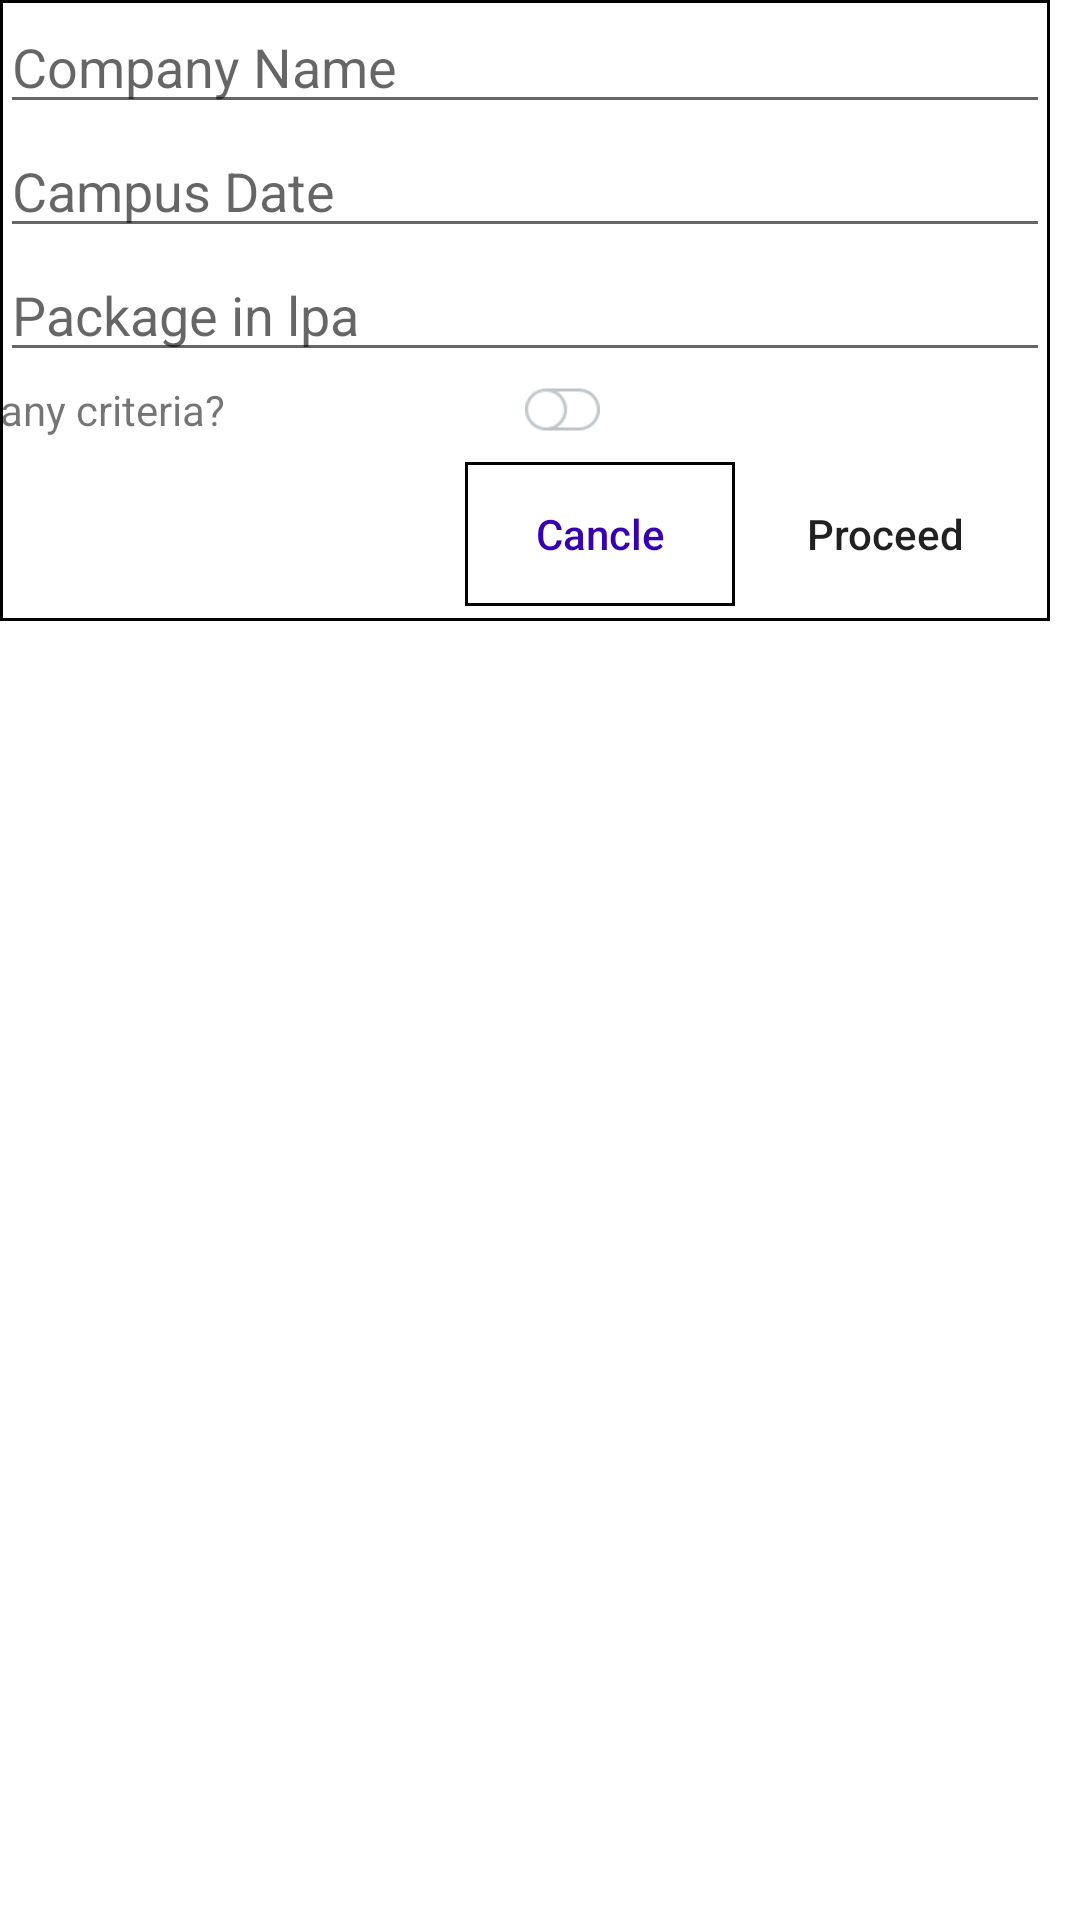

Produce the Android XML layout that renders to this screen, including the resource entries it uses.
<!-- AndroidManifest.xml: application theme Theme.RCPITTNP -->
<!-- res/layout/add_notice_dialog.xml -->
<?xml version="1.0" encoding="utf-8"?>
<ScrollView xmlns:android="http://schemas.android.com/apk/res/android"
    android:layout_width="350dp"
    android:layout_height="400dp"
    xmlns:app="http://schemas.android.com/apk/res-auto"
    android:layout_margin="5dp">

    <LinearLayout
        android:layout_width="350dp"
        android:layout_height="400dp"
        android:orientation="vertical"
        android:background="@drawable/rect_black_border_rounded">
        <EditText
            android:id="@+id/companyNameEt"
            android:layout_width="match_parent"
            android:layout_height="wrap_content"
            android:ems="10"
            android:hint="Company Name"
            android:inputType="textPersonName"
            />
        <EditText
            android:id="@+id/dateEt"
            android:layout_width="match_parent"
            android:layout_height="wrap_content"
            android:ems="10"
            android:hint="Campus Date"
            android:inputType="date"
            />
        <EditText
            android:id="@+id/pkgEt"
            android:layout_width="match_parent"
            android:layout_height="wrap_content"
            android:ems="10"
            android:hint="Package in lpa"
            android:inputType="numberDecimal"
            />
        <LinearLayout
            android:layout_width="match_parent"
            android:layout_height="wrap_content"
            android:orientation="horizontal">
            <TextView
                android:layout_width="wrap_content"
                android:layout_height="wrap_content"
                android:text="any criteria?"/>
            <ToggleButton
                android:id="@+id/hasCriteria"
                android:layout_width="25dp"
                android:layout_height="25dp"
                android:background="@drawable/toggle_selector"
                android:checked="false"
                android:text=""
                android:textOff=""
                android:textOn=""
                android:layout_marginLeft="100dp"/>
        </LinearLayout>
        <LinearLayout
            android:id="@+id/criterialayout"
            android:layout_width="match_parent"
            android:layout_height="wrap_content"
            android:orientation="vertical"
            android:visibility="gone"
            >

            <EditText
                android:id="@+id/sscmarks"
                android:layout_width="match_parent"
                android:layout_height="wrap_content"
                android:ems="10"
                android:hint="min. SSC marks"
                android:inputType="numberDecimal"
                />
            <EditText
                android:id="@+id/hscmarks"
                android:layout_width="match_parent"
                android:layout_height="wrap_content"
                android:ems="10"
                android:hint="min. HSC marks"
                android:inputType="numberDecimal"
                />
            <EditText
                android:id="@+id/diplomamarks"
                android:layout_width="match_parent"
                android:layout_height="wrap_content"
                android:ems="10"
                android:hint="min. diploma marks"
                android:inputType="numberDecimal"
                />
            <EditText
                android:id="@+id/cgpa"
                android:layout_width="match_parent"
                android:layout_height="wrap_content"
                android:ems="10"
                android:hint="Cgpa"
                android:inputType="numberDecimal"
                />
            <LinearLayout
                android:layout_width="match_parent"
                android:layout_height="wrap_content"
                android:orientation="horizontal">
                <TextView
                    android:layout_width="wrap_content"
                    android:layout_height="wrap_content"
                    android:text="Active Backlog allowed?"/>
                <ToggleButton
                    android:id="@+id/activeBacklogAllowed"
                    android:layout_width="25dp"
                    android:layout_height="25dp"
                    android:background="@drawable/toggle_selector"
                    android:checked="false"
                    android:text=""
                    android:textOff=""
                    android:textOn=""
                    android:layout_marginLeft="100dp"/>
            </LinearLayout>
            <EditText
                android:id="@+id/activeBacklogCount"
                android:layout_width="match_parent"
                android:layout_height="wrap_content"
                android:ems="10"
                android:hint="Number of actice backlog"
                android:inputType="number"
                android:visibility="gone"
                />
            <LinearLayout
                android:layout_width="match_parent"
                android:layout_height="wrap_content"
                android:orientation="horizontal">
                <TextView
                    android:layout_width="wrap_content"
                    android:layout_height="wrap_content"
                    android:text="Year Gap allowed?"/>
                <ToggleButton
                    android:id="@+id/yearGapAllowed"
                    android:layout_width="25dp"
                    android:layout_height="25dp"
                    android:background="@drawable/toggle_selector"
                    android:checked="false"
                    android:text=""
                    android:textOff=""
                    android:textOn=""
                    android:layout_marginLeft="100dp"/>
            </LinearLayout>
            <EditText
                android:id="@+id/yearGapCount"
                android:layout_width="match_parent"
                android:layout_height="wrap_content"
                android:ems="10"
                android:hint="Gap years"
                android:inputType="number"
                android:visibility="gone"
                />
        </LinearLayout>
        <LinearLayout
            android:layout_marginTop="5dp"
            android:layout_width="match_parent"
            android:layout_height="wrap_content"
            android:weightSum="1"
            android:layout_margin="5dp"
            android:layout_gravity="bottom"

            >
            <Button
                android:id="@+id/btnCancel"
                android:layout_width="wrap_content"
                android:layout_height="wrap_content"
                android:layout_gravity="start"
                android:layout_weight="0.25"
                android:layout_marginLeft="150dp"
                android:text="Cancle"
                android:textColor="@color/purple_700"
                android:textAllCaps="false"
                android:background="@drawable/rect_black_border_rounded"/>
            <Button
                android:id="@+id/btnYes"
                android:layout_marginLeft="5dp"
                android:layout_width="wrap_content"
                android:layout_height="wrap_content"
                android:layout_gravity="right"
                android:layout_weight="0.25"
                android:text="Proceed"
                android:textAllCaps="false"
                android:background="@drawable/rect_black_border_blackfill"/>
        </LinearLayout>
    </LinearLayout>

</ScrollView>
<!-- resources referenced by this layout -->
<resources>
  <color name="purple_700">#FF3700B3</color>
  <!-- drawable rect_black_border_rounded (drawable) -->
  <?xml version="1.0" encoding="utf-8"?>
  <shape xmlns:android="http://schemas.android.com/apk/res/android"
      android:shape="rectangle">
      <solid android:color="@android:color/transparent" />
      <stroke
          android:width="1dp"
          android:color="@color/black" />
      <corners android:radius="0dp" />
  </shape>
  <!-- drawable toggle_selector (drawable) -->
  <?xml version="1.0" encoding="utf-8"?>
  <selector xmlns:android="http://schemas.android.com/apk/res/android">
      <item
          android:drawable="@drawable/toggleon"
          android:state_checked="true"/>
  
      <item
          android:drawable="@drawable/toggleoff"
          android:state_checked="false"/>
  
  
  </selector>
  <style name="Theme.RCPITTNP" parent="Theme.MaterialComponents.DayNight.DarkActionBar">
          
          <item name="colorPrimary">@color/purple_500</item>
          <item name="colorPrimaryVariant">@color/purple_700</item>
          <item name="colorOnPrimary">@color/white</item>
          
          <item name="colorSecondary">@color/teal_200</item>
          <item name="colorSecondaryVariant">@color/teal_700</item>
          <item name="colorOnSecondary">@color/black</item>
          
          <item name="android:statusBarColor" tools:targetApi="l">?attr/colorPrimaryVariant</item>
          
          <item name="windowActionBar">false</item>
          <item name="windowNoTitle">true</item>
      </style>
  <color name="black">#FF000000</color>
  <!-- drawable toggleon: png bitmap (drawable, 709 bytes) -->
  <!-- drawable toggleoff: png bitmap (drawable, 755 bytes) -->
  <color name="purple_500">#FF6200EE</color>
  <color name="white">#FFFFFFFF</color>
  <color name="teal_200">#FF03DAC5</color>
  <color name="teal_700">#FF018786</color>
</resources>
